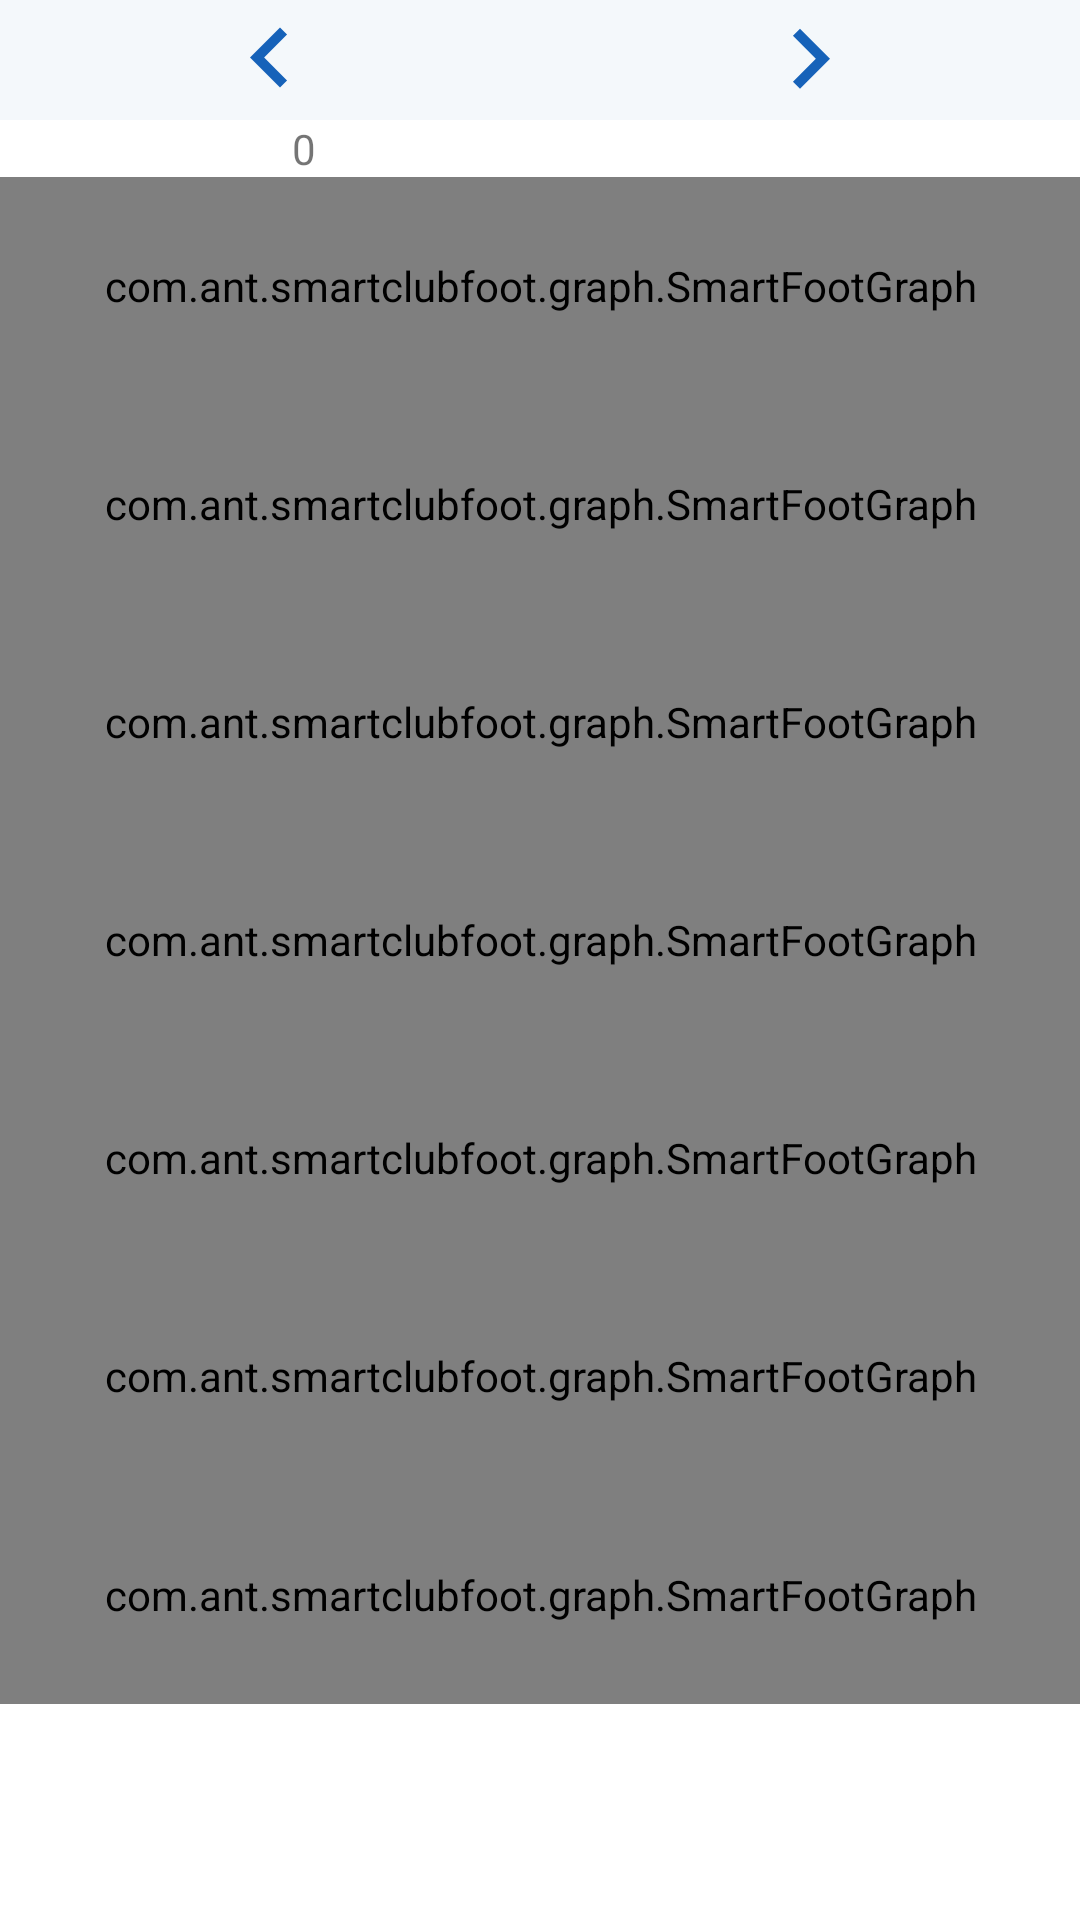

Here is an Android app screen rendered from its layout file. Give the layout XML and the strings, colors and styles it references.
<!-- AndroidManifest.xml: application theme AppTheme -->
<!-- res/layout/activity_main.xml -->
<?xml version="1.0" encoding="utf-8"?>
<RelativeLayout xmlns:android="http://schemas.android.com/apk/res/android"
    xmlns:app="http://schemas.android.com/apk/res-auto"
    xmlns:tools="http://schemas.android.com/tools"
    android:layout_width="match_parent"
    android:layout_height="match_parent"
    android:background="@color/white"
    android:orientation="vertical"
    android:weightSum="10"
    tools:context=".activity.HomeActivity">

    <Button
        android:id="@+id/btn_logout"
        android:layout_width="match_parent"
        android:layout_height="wrap_content"
        android:layout_alignParentBottom="true"
        android:layout_marginLeft="30dp"
        android:layout_marginTop="8dp"
        android:layout_marginRight="30dp"
        android:layout_marginBottom="16dp"
        android:background="@drawable/login_button_bg"
        android:text="Logout"
        android:textColor="@color/white"
        android:textSize="18sp" />

    <TextView
        android:id="@+id/tv_error"
        android:layout_width="wrap_content"
        android:layout_height="wrap_content"
        android:layout_centerInParent="true"
        android:visibility="gone" />

    <androidx.constraintlayout.widget.ConstraintLayout
        android:id="@+id/cl_header"
        android:layout_width="match_parent"
        android:layout_height="wrap_content"
        android:background="#f4f8fb">

        <ImageView
            android:id="@+id/iv_left"
            android:layout_width="40dp"
            android:layout_height="40dp"
            android:src="@drawable/ic_arrow_left"
            app:layout_constraintEnd_toStartOf="@id/header_date"
            app:layout_constraintStart_toStartOf="parent"
            app:layout_constraintTop_toTopOf="parent" />

        <TextView
            android:id="@+id/header_date"
            android:layout_width="wrap_content"
            android:layout_height="wrap_content"
            android:textSize="20sp"
            app:layout_constraintBottom_toBottomOf="parent"
            app:layout_constraintEnd_toStartOf="@id/iv_right"
            app:layout_constraintStart_toEndOf="@id/iv_left"
            app:layout_constraintTop_toTopOf="parent" />

        <ImageView
            android:id="@+id/iv_right"
            android:layout_width="40dp"
            android:layout_height="40dp"
            android:src="@drawable/ic_arrow_right"
            app:layout_constraintEnd_toEndOf="parent"
            app:layout_constraintStart_toEndOf="@id/header_date"
            app:layout_constraintTop_toTopOf="parent" />

    </androidx.constraintlayout.widget.ConstraintLayout>

    <LinearLayout
        android:layout_width="match_parent"
        android:layout_height="match_parent"
        android:layout_above="@id/btn_logout"
        android:layout_below="@id/cl_header"
        android:orientation="vertical"
        android:weightSum="7">

        <LinearLayout
            android:layout_width="match_parent"
            android:layout_height="wrap_content"
            android:layout_marginLeft="8dp"
            android:orientation="horizontal"
            android:weightSum="1">

            <View
                android:layout_width="0dp"
                android:layout_height="1dp"
                android:layout_weight="0.26" />

            <RelativeLayout
                android:layout_width="0dp"
                android:layout_height="wrap_content"
                android:layout_marginEnd="8dp"
                android:layout_weight="0.74">

                <TextView
                    android:layout_width="wrap_content"
                    android:layout_height="wrap_content"
                    android:text="0" />

                <TextView
                    android:id="@+id/tv_midPoint"
                    android:layout_width="wrap_content"
                    android:layout_height="wrap_content"
                    android:layout_centerHorizontal="true" />

                <TextView
                    android:id="@+id/tv_total"
                    android:layout_width="wrap_content"
                    android:layout_height="wrap_content"
                    android:layout_alignParentEnd="true" />
            </RelativeLayout>

        </LinearLayout>

        <com.ant.smartclubfoot.graph.SmartFootGraph
            android:id="@+id/sfg_day1"
            android:layout_width="match_parent"
            android:layout_height="0dp"
            android:layout_weight="1" />

        <com.ant.smartclubfoot.graph.SmartFootGraph
            android:id="@+id/sfg_day2"
            android:layout_width="match_parent"
            android:layout_height="0dp"
            android:layout_weight="1" />

        <com.ant.smartclubfoot.graph.SmartFootGraph
            android:id="@+id/sfg_day3"
            android:layout_width="match_parent"
            android:layout_height="0dp"
            android:layout_weight="1" />

        <com.ant.smartclubfoot.graph.SmartFootGraph
            android:id="@+id/sfg_day4"
            android:layout_width="match_parent"
            android:layout_height="0dp"
            android:layout_weight="1" />

        <com.ant.smartclubfoot.graph.SmartFootGraph
            android:id="@+id/sfg_day5"
            android:layout_width="match_parent"
            android:layout_height="0dp"
            android:layout_weight="1" />

        <com.ant.smartclubfoot.graph.SmartFootGraph
            android:id="@+id/sfg_day6"
            android:layout_width="match_parent"
            android:layout_height="0dp"
            android:layout_weight="1" />

        <com.ant.smartclubfoot.graph.SmartFootGraph
            android:id="@+id/sfg_day7"
            android:layout_width="match_parent"
            android:layout_height="0dp"
            android:layout_weight="1" />
    </LinearLayout>

</RelativeLayout>
<!-- resources referenced by this layout -->
<resources>
  <color name="white">#FFFFFF</color>
  <!-- drawable ic_arrow_left (drawable) -->
  <vector android:height="48dp" android:tint="#1662B9"
      android:viewportHeight="24.0" android:viewportWidth="24.0"
      android:width="48dp" xmlns:android="http://schemas.android.com/apk/res/android">
      <path android:fillColor="#FF000000" android:pathData="M15.41,16.09l-4.58,-4.59 4.58,-4.59L14,5.5l-6,6 6,6z"/>
  </vector>
  <!-- drawable ic_arrow_right (drawable) -->
  <vector android:height="48dp" android:tint="#1662B9"
      android:viewportHeight="24.0" android:viewportWidth="24.0"
      android:width="48dp" xmlns:android="http://schemas.android.com/apk/res/android">
      <path android:fillColor="#FF000000" android:pathData="M8.59,16.34l4.58,-4.59 -4.58,-4.59L10,5.75l6,6 -6,6z"/>
  </vector>
  <style name="AppTheme" parent="Theme.AppCompat.Light.NoActionBar">
          
          <item name="colorPrimary">@color/colorPrimary</item>
          <item name="colorPrimaryDark">@color/colorPrimaryDark</item>
          <item name="colorAccent">@color/colorAccent</item>
      </style>
  <color name="colorPrimary">#1F5BF3</color>
  <color name="colorPrimaryDark">#0947E8</color>
  <color name="colorAccent">#00A5FF</color>
</resources>
